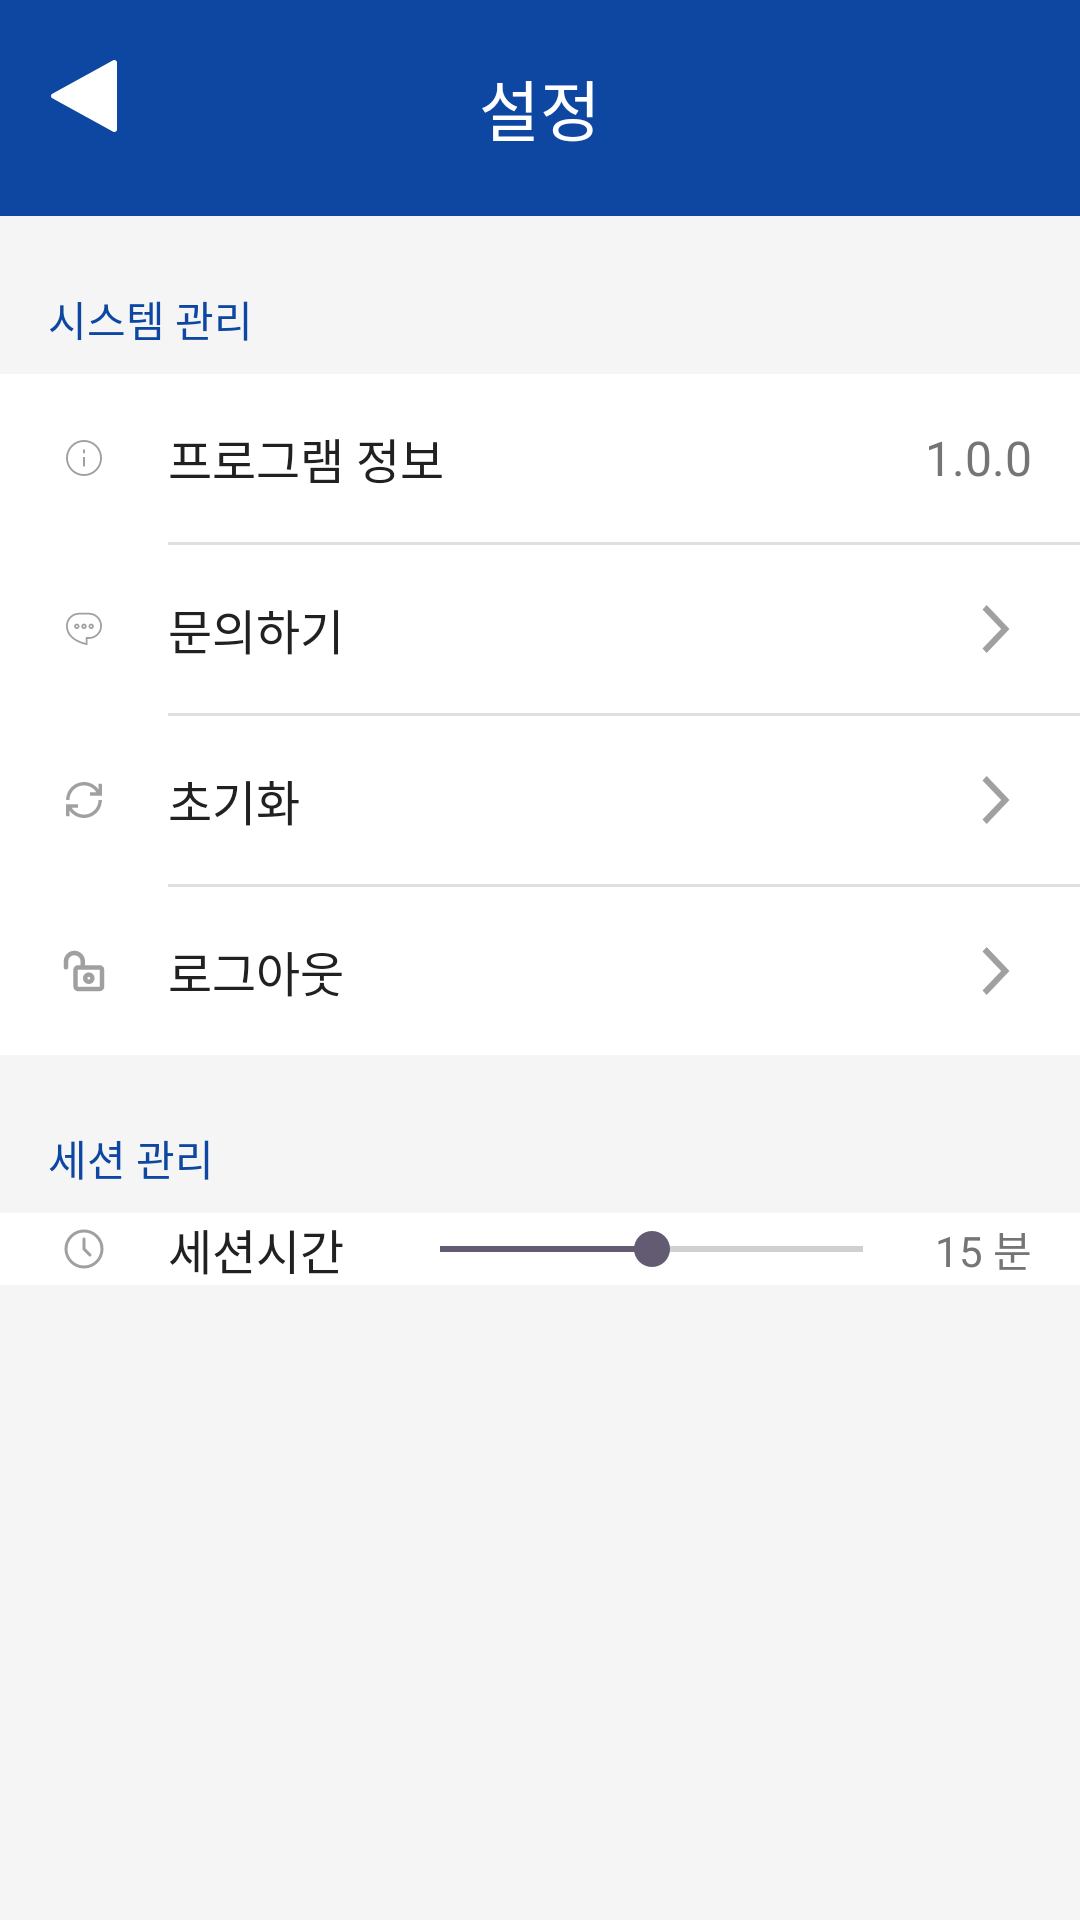

Here is an Android app screen rendered from its layout file. Give the layout XML and the strings, colors and styles it references.
<!-- AndroidManifest.xml: application theme Theme.Sugang -->
<!-- res/layout/activity_settings.xml -->
<?xml version="1.0" encoding="utf-8"?>
<LinearLayout xmlns:android="http://schemas.android.com/apk/res/android"
    xmlns:app="http://schemas.android.com/apk/res-auto"
    xmlns:tools="http://schemas.android.com/tools"
    android:layout_width="match_parent"
    android:layout_height="match_parent"
    android:orientation="vertical"
    android:background="@color/background_light_grey"
    tools:context=".SettingsActivity">

    <com.google.android.material.appbar.MaterialToolbar
        android:id="@+id/toolbar_settings"
        android:layout_width="match_parent"
        android:layout_height="72dp"
        android:background="@color/sku_blue"
        app:navigationIcon="@drawable/ic_arrow_back"
        app:navigationIconTint="@color/white"
        app:title="설정"
        app:titleCentered="true"
        app:titleTextColor="@color/white" />

    <TextView
        android:layout_width="wrap_content"
        android:layout_height="wrap_content"
        android:layout_marginTop="24dp"
        android:layout_marginBottom="8dp"
        android:layout_marginStart="16dp"
        android:text="시스템 관리"
        android:textColor="@color/sku_blue"
        android:textSize="14sp" />

    <LinearLayout
        android:layout_width="match_parent"
        android:layout_height="wrap_content"
        android:background="@color/white"
        android:orientation="vertical">

        <LinearLayout
            android:id="@+id/setting_version"
            android:layout_width="match_parent"
            android:layout_height="56dp"
            android:gravity="center_vertical"
            android:orientation="horizontal"
            android:paddingStart="16dp"
            android:paddingEnd="16dp">

            <ImageView
                android:layout_width="24dp"
                android:layout_height="24dp"
                android:src="@drawable/ic_settings_information"
                app:tint="@color/text_secondary" />

            <TextView
                android:layout_width="0dp"
                android:layout_height="wrap_content"
                android:layout_marginStart="16dp"
                android:layout_weight="1"
                android:text="프로그램 정보"
                android:textColor="@color/text_primary"
                android:textSize="16sp" />

            <TextView
                android:id="@+id/tv_version"
                android:layout_width="wrap_content"
                android:layout_height="wrap_content"
                android:text="1.0.0"
                android:textColor="@color/text_secondary"
                android:textSize="16sp" />
        </LinearLayout>

        <View
            android:layout_width="match_parent"
            android:layout_height="1dp"
            android:background="@color/divider"
            android:layout_marginStart="56dp"/>

        <LinearLayout
            android:id="@+id/setting_contact"
            android:layout_width="match_parent"
            android:layout_height="56dp"
            android:gravity="center_vertical"
            android:orientation="horizontal"
            android:paddingStart="16dp"
            android:paddingEnd="16dp"
            android:clickable="true"
            android:focusable="true"
            android:background="?android:attr/selectableItemBackground">

            <ImageView
                android:layout_width="24dp"
                android:layout_height="24dp"
                android:src="@drawable/ic_settings_communication"
                app:tint="@color/text_secondary" />

            <TextView
                android:layout_width="0dp"
                android:layout_height="wrap_content"
                android:layout_marginStart="16dp"
                android:layout_weight="1"
                android:text="문의하기"
                android:textColor="@color/text_primary"
                android:textSize="16sp" />

            <ImageView
                android:layout_width="24dp"
                android:layout_height="24dp"
                android:src="@drawable/ic_arrow_right"
                app:tint="@color/text_secondary" />
        </LinearLayout>
        <View
            android:layout_width="match_parent"
            android:layout_height="1dp"
            android:background="@color/divider"
            android:layout_marginStart="56dp"/>

        <LinearLayout
            android:id="@+id/setting_reset"
            android:layout_width="match_parent"
            android:layout_height="56dp"
            android:gravity="center_vertical"
            android:orientation="horizontal"
            android:paddingStart="16dp"
            android:paddingEnd="16dp"
            android:clickable="true"
            android:focusable="true"
            android:background="?android:attr/selectableItemBackground">

            <ImageView
                android:layout_width="24dp"
                android:layout_height="24dp"
                android:src="@drawable/ic_settings_refresh"
                app:tint="@color/text_secondary" />

            <TextView
                android:layout_width="0dp"
                android:layout_height="wrap_content"
                android:layout_marginStart="16dp"
                android:layout_weight="1"
                android:text="초기화"
                android:textColor="@color/text_primary"
                android:textSize="16sp" />

            <ImageView
                android:layout_width="24dp"
                android:layout_height="24dp"
                android:src="@drawable/ic_arrow_right"
                app:tint="@color/text_secondary" />
        </LinearLayout>
        <View
            android:layout_width="match_parent"
            android:layout_height="1dp"
            android:background="@color/divider"
            android:layout_marginStart="56dp"/>

        <LinearLayout
            android:id="@+id/setting_logout"
            android:layout_width="match_parent"
            android:layout_height="56dp"
            android:gravity="center_vertical"
            android:orientation="horizontal"
            android:paddingStart="16dp"
            android:paddingEnd="16dp"
            android:clickable="true"
            android:focusable="true"
            android:background="?android:attr/selectableItemBackground">

            <ImageView
                android:layout_width="24dp"
                android:layout_height="24dp"
                android:src="@drawable/ic_settings_unlock"
                app:tint="@color/text_secondary" />

            <TextView
                android:layout_width="0dp"
                android:layout_height="wrap_content"
                android:layout_marginStart="16dp"
                android:layout_weight="1"
                android:text="로그아웃"
                android:textColor="@color/text_primary"
                android:textSize="16sp" />

            <ImageView
                android:layout_width="24dp"
                android:layout_height="24dp"
                android:src="@drawable/ic_arrow_right"
                app:tint="@color/text_secondary" />
        </LinearLayout>

    </LinearLayout>

    <TextView
        android:layout_width="wrap_content"
        android:layout_height="wrap_content"
        android:layout_marginTop="24dp"
        android:layout_marginBottom="8dp"
        android:layout_marginStart="16dp"
        android:text="세션 관리"
        android:textColor="@color/sku_blue"
        android:textSize="14sp" />

    <LinearLayout
        android:layout_width="match_parent"
        android:layout_height="wrap_content"
        android:background="@color/white"
        android:gravity="center_vertical"
        android:orientation="horizontal"
        android:paddingStart="16dp"
        android:paddingEnd="16dp">

        <ImageView
            android:layout_width="24dp"
            android:layout_height="24dp"
            android:src="@drawable/ic_settings_clock"
            app:tint="@color/text_secondary" />

        <TextView
            android:layout_width="wrap_content"
            android:layout_height="wrap_content"
            android:layout_marginStart="16dp"
            android:text="세션시간"
            android:textColor="@color/text_primary"
            android:textSize="16sp" />

        <SeekBar
            android:id="@+id/seekbar_session"
            android:layout_width="0dp"
            android:layout_height="wrap_content"
            android:layout_marginStart="16dp"
            android:layout_marginEnd="8dp"
            android:layout_weight="1"
            android:max="30"
            android:progress="15" />

        <TextView
            android:id="@+id/tv_session_time"
            android:layout_width="wrap_content"
            android:layout_height="wrap_content"
            android:text="15 분"
            android:textColor="@color/text_secondary"
            android:textSize="14sp" />
    </LinearLayout>

</LinearLayout>
<!-- resources referenced by this layout -->
<resources>
  <color name="background_light_grey">#F5F5F5</color>
  <color name="divider">#E0E0E0</color>
  <color name="sku_blue">#0D47A1</color>
  <color name="text_primary">#212121</color>
  <color name="text_secondary">#757575</color>
  <color name="white">#FFFFFFFF</color>
  <!-- drawable ic_arrow_back (drawable) -->
  <vector xmlns:android="http://schemas.android.com/apk/res/android"
      android:width="48dp"
      android:height="48dp"
      android:viewportWidth="48"
      android:viewportHeight="48">
    <path
        android:pathData="M35,35.16C35,35.648 34.596,35.998 34.154,36C34.016,36 33.875,35.967 33.741,35.893L13.444,24.733C13.152,24.574 13,24.288 13,24C13,23.712 13.153,23.426 13.444,23.266L33.741,12.106C33.875,12.033 34.016,12 34.154,12C34.596,12.002 35,12.352 35,12.84V35.16Z"
        android:fillColor="#ffffff"/>
  </vector>
  <!-- drawable ic_arrow_right (drawable) -->
  <vector xmlns:android="http://schemas.android.com/apk/res/android"
      android:width="24dp"
      android:height="24dp"
      android:viewportWidth="24"
      android:viewportHeight="24">
    <path
        android:pathData="M16.5,12L8.895,20L7.5,18.532L13.71,12L7.5,5.47L8.895,4L16.5,12Z"
        android:fillColor="#757575"
        android:fillAlpha="0.686275"
        android:fillType="evenOdd"/>
  </vector>
  <!-- drawable ic_settings_information (drawable) -->
  <vector xmlns:android="http://schemas.android.com/apk/res/android"
      android:width="48dp"
      android:height="48dp"
      android:viewportWidth="48"
      android:viewportHeight="48">
    <path
        android:pathData="M24,12C27.183,12 30.235,13.264 32.485,15.515C34.736,17.765 36,20.817 36,24C36,27.183 34.736,30.235 32.485,32.485C30.235,34.736 27.183,36 24,36C20.817,36 17.765,34.736 15.515,32.485C13.264,30.235 12,27.183 12,24C12,20.817 13.264,17.765 15.515,15.515C17.765,13.264 20.817,12 24,12ZM24,13.263C21.152,13.263 18.421,14.394 16.408,16.408C14.394,18.421 13.263,21.152 13.263,24C13.263,26.848 14.394,29.579 16.408,31.592C18.421,33.606 21.152,34.737 24,34.737C25.41,34.737 26.806,34.459 28.109,33.919C29.412,33.38 30.595,32.589 31.592,31.592C32.589,30.595 33.38,29.412 33.919,28.109C34.459,26.806 34.737,25.41 34.737,24C34.737,21.152 33.606,18.421 31.592,16.408C29.579,14.394 26.848,13.263 24,13.263ZM23.368,18.316V20.842H24.632V18.316H23.368ZM23.368,23.368V29.684H24.632V23.368H23.368Z"
        android:fillColor="#212121"
        android:fillAlpha="0.686275"/>
  </vector>
  <!-- drawable ic_settings_refresh (drawable) -->
  <vector xmlns:android="http://schemas.android.com/apk/res/android"
      android:width="48dp"
      android:height="48dp"
      android:viewportWidth="48"
      android:viewportHeight="48">
    <path
        android:pathData="M33.672,16.954C32.565,15.419 31.111,14.17 29.43,13.309C27.748,12.448 25.888,11.999 24.001,12C17.826,12 12.748,16.703 12.118,22.738L12,23.874L14.264,24.113L14.382,22.976C14.593,20.964 15.425,19.069 16.761,17.555C18.096,16.041 19.869,14.984 21.832,14.53C23.795,14.077 25.849,14.25 27.709,15.026C29.569,15.801 31.142,17.141 32.208,18.857H27.983V21.143H35.948V13.143H33.672V16.954ZM33.737,23.887L33.618,25.024C33.406,27.035 32.574,28.93 31.239,30.444C29.903,31.957 28.131,33.015 26.168,33.468C24.206,33.922 22.152,33.749 20.292,32.973C18.432,32.198 16.859,30.859 15.793,29.143H20.018V26.857H12.054V34.857H14.329V31.046C15.436,32.581 16.89,33.83 18.572,34.691C20.253,35.553 22.113,36.001 24.001,36C30.174,36 35.254,31.297 35.882,25.262L36,24.126L33.737,23.887Z"
        android:fillColor="#212121"
        android:fillAlpha="0.686275"/>
  </vector>
  <style name="Theme.Sugang" parent="Base.Theme.Sugang" />
  <style name="Base.Theme.Sugang" parent="Theme.Material3.DayNight.NoActionBar">
          
          
      </style>
</resources>
